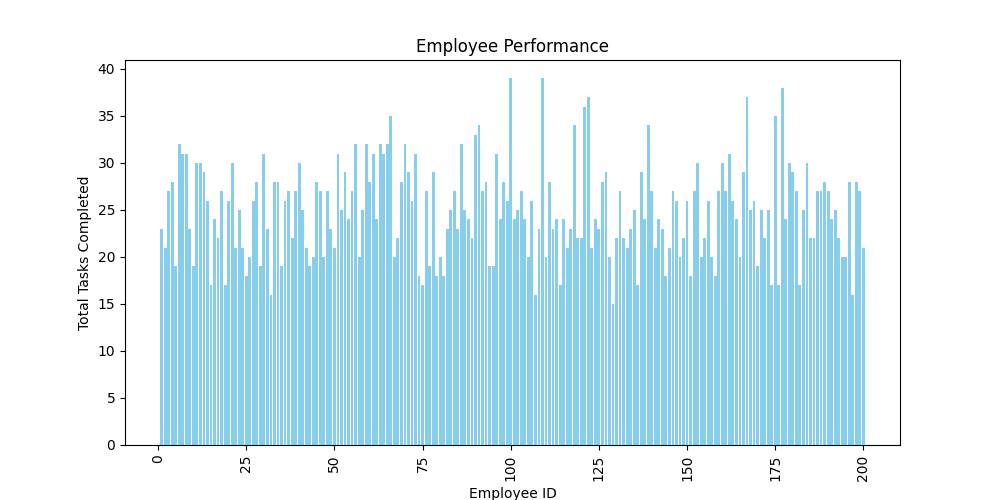

The file beside this chart, header and first rows:
Employee_ID, Total_Tasks, Avg_Time_Per_Task, Total_Hours_Worked
1, 23, 7.087, 163
2, 21, 7.571, 159
3, 27, 6.185, 167
4, 28, 6.429, 180
5, 19, 5.737, 109
6, 32, 7.875, 252
7, 31, 7.161, 222
8, 31, 5.452, 169
9, 23, 6.087, 140
10, 19, 5.211, 99
11, 30, 6.633, 199
12, 30, 5.9, 177
13, 29, 5.724, 166
14, 26, 6.0, 156
15, 17, 6.235, 106
16, 24, 5.833, 140
17, 22, 7.409, 163
18, 27, 6.63, 179
19, 17, 5.294, 90
20, 26, 6.769, 176
21, 30, 7.767, 233
22, 21, 6.19, 130
23, 25, 6.2, 155
24, 21, 6.333, 133
25, 18, 6.667, 120
26, 20, 6.4, 128
27, 26, 7.038, 183
28, 28, 6.643, 186
29, 19, 6.105, 116
30, 31, 6.065, 188
31, 23, 6.087, 140
32, 16, 6.5, 104
33, 28, 6.607, 185
34, 28, 7.0, 196
35, 19, 7.842, 149
36, 26, 6.423, 167
37, 27, 6.444, 174
38, 22, 7.409, 163
39, 27, 4.889, 132
40, 30, 6.333, 190
41, 25, 5.92, 148
42, 21, 5.095, 107
43, 19, 7.211, 137
44, 20, 6.05, 121
45, 28, 6.536, 183
46, 27, 6.667, 180
47, 20, 5.65, 113
48, 27, 7.185, 194
49, 23, 6.348, 146
50, 21, 6.286, 132
51, 31, 6.323, 196
52, 25, 7.64, 191
53, 29, 6.621, 192
54, 24, 6.417, 154
55, 27, 7.222, 195
56, 32, 6.875, 220
57, 20, 5.9, 118
58, 25, 7.2, 180
59, 32, 7.344, 235
60, 28, 7.536, 211
... 140 more rows
